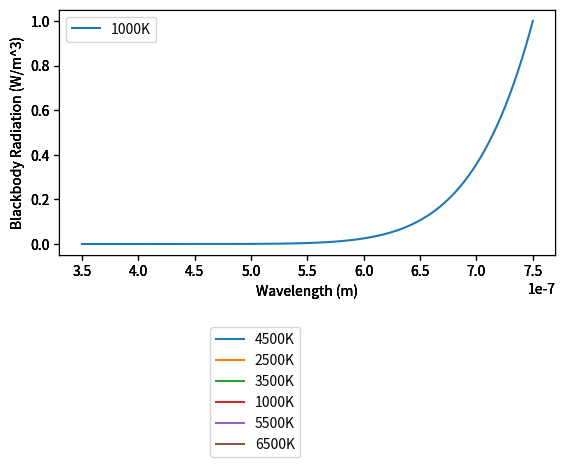

The script that saved this image:
import numpy as np
import matplotlib.pyplot as plt
import math

%matplotlib inline

nm = 1 * 10**(-9)
lam = np.linspace(350*nm,750*nm,1000)
lamn = np.linspace(0,2000*nm,4000)
T = 6500

h = 6.6262 * 10**(-34)
c = 3 * 10**(8)
k = 1.380649 * 10**(-23)

def B(lam,T):
    return 2*h*(c**2 )/((lam**5)*(np.e**((h*c)/(lam*k*T))-1))

def normal12(B):
    return (B - min(B))/(max(B)-min(B))

color = [ 350.,  351.,  352.,  353.,  354.,  355.,  356.,  357.,  358.,
        359.,  360.,  361.,  362.,  363.,  364.,  365.,  366.,  367.,
        368.,  369.,  370.,  371.,  372.,  373.,  374.,  375.,  376.,
        377.,  378.,  379.,  380.,  381.,  382.,  383.,  384.,  385.,
        386.,  387.,  388.,  389.,  390.,  391.,  392.,  393.,  394.,
        395.,  396.,  397.,  398.,  399.,  400.,  401.,  402.,  403.,
        404.,  405.,  406.,  407.,  408.,  409.,  410.,  411.,  412.,
        413.,  414.,  415.,  416.,  417.,  418.,  419.,  420.,  421.,
        422.,  423.,  424.,  425.,  426.,  427.,  428.,  429.,  430.,
        431.,  432.,  433.,  434.,  435.,  436.,  437.,  438.,  439.,
        440.,  441.,  442.,  443.,  444.,  445.,  446.,  447.,  448.,
        449.,  450.,  451.,  452.,  453.,  454.,  455.,  456.,  457.,
        458.,  459.,  460.,  461.,  462.,  463.,  464.,  465.,  466.,
        467.,  468.,  469.,  470.,  471.,  472.,  473.,  474.,  475.,
        476.,  477.,  478.,  479.,  480.,  481.,  482.,  483.,  484.,
        485.,  486.,  487.,  488.,  489.,  490.,  491.,  492.,  493.,
        494.,  495.,  496.,  497.,  498.,  499.,  500.,  501.,  502.,
        503.,  504.,  505.,  506.,  507.,  508.,  509.,  510.,  511.,
        512.,  513.,  514.,  515.,  516.,  517.,  518.,  519.,  520.,
        521.,  522.,  523.,  524.,  525.,  526.,  527.,  528.,  529.,
        530.,  531.,  532.,  533.,  534.,  535.,  536.,  537.,  538.,
        539.,  540.,  541.,  542.,  543.,  544.,  545.,  546.,  547.,
        548.,  549.,  550.,  551.,  552.,  553.,  554.,  555.,  556.,
        557.,  558.,  559.,  560.,  561.,  562.,  563.,  564.,  565.,
        566.,  567.,  568.,  569.,  570.,  571.,  572.,  573.,  574.,
        575.,  576.,  577.,  578.,  579.,  580.,  581.,  582.,  583.,
        584.,  585.,  586.,  587.,  588.,  589.,  590.,  591.,  592.,
        593.,  594.,  595.,  596.,  597.,  598.,  599.,  600.,  601.,
        602.,  603.,  604.,  605.,  606.,  607.,  608.,  609.,  610.,
        611.,  612.,  613.,  614.,  615.,  616.,  617.,  618.,  619.,
        620.,  621.,  622.,  623.,  624.,  625.,  626.,  627.,  628.,
        629.,  630.,  631.,  632.,  633.,  634.,  635.,  636.,  637.,
        638.,  639.,  640.,  641.,  642.,  643.,  644.,  645.,  646.,
        647.,  648.,  649.,  650.,  651.,  652.,  653.,  654.,  655.,
        656.,  657.,  658.,  659.,  660.,  661.,  662.,  663.,  664.,
        665.,  666.,  667.,  668.,  669.,  670.,  671.,  672.,  673.,
        674.,  675.,  676.,  677.,  678.,  679.,  680.,  681.,  682.,
        683.,  684.,  685.,  686.,  687.,  688.,  689.,  690.,  691.,
        692.,  693.,  694.,  695.,  696.,  697.,  698.,  699.,  700.,
        701.,  702.,  703.,  704.,  705.,  706.,  707.,  708.,  709.,
        710.,  711.,  712.,  713.,  714.,  715.,  716.,  717.,  718.,
        719.,  720.,  721.,  722.,  723.,  724.,  725.,  726.,  727.,
        728.,  729.,  730.,  731.,  732.,  733.,  734.,  735.,  736.,
        737.,  738.,  739.,  740.,  741.,  742.,  743.,  744.,  745.,
        746.,  747.,  748.,  749.,  750.]



# Blackbody Spectrum Normalized
fig = plt.figure()
fig.subplots_adjust(hspace=0.05)

for T in (6500,2500,5400,1000):
    p = B(lam,T)
    p = normal12(p)
        
    sub1 = fig.add_subplot(6,1,(1,4)) # instead of plt.subplot(2, 2, 1)
    sub1.plot(lam,p,label = str(T)+'K')
    sub1.legend()
    sub1.set_xlabel("Wavelength (m)")
    sub1.set_ylabel("Blackbody Radiation (W/m^3)")


a = np.array([color,color,color,color,color,color,color,color,color,color])

sub2 = fig.add_subplot(616)
sub2.imshow(a, cmap="rainbow")
sub2.axis('off')


fig.savefig('fin.png')


# Blackbody spectrum for temp T
for T in (4500,2500,3500,1000,5500,6500):
    p = B(lamn,T)
    plt.plot(lamn,p,label = str(T)+'K')

plt.legend()

plt.savefig('temp.png')
plt.xlabel("Wavelength (nm)")
plt.ylabel("Blackbody Radiation (W/m^3)")
plt.show()